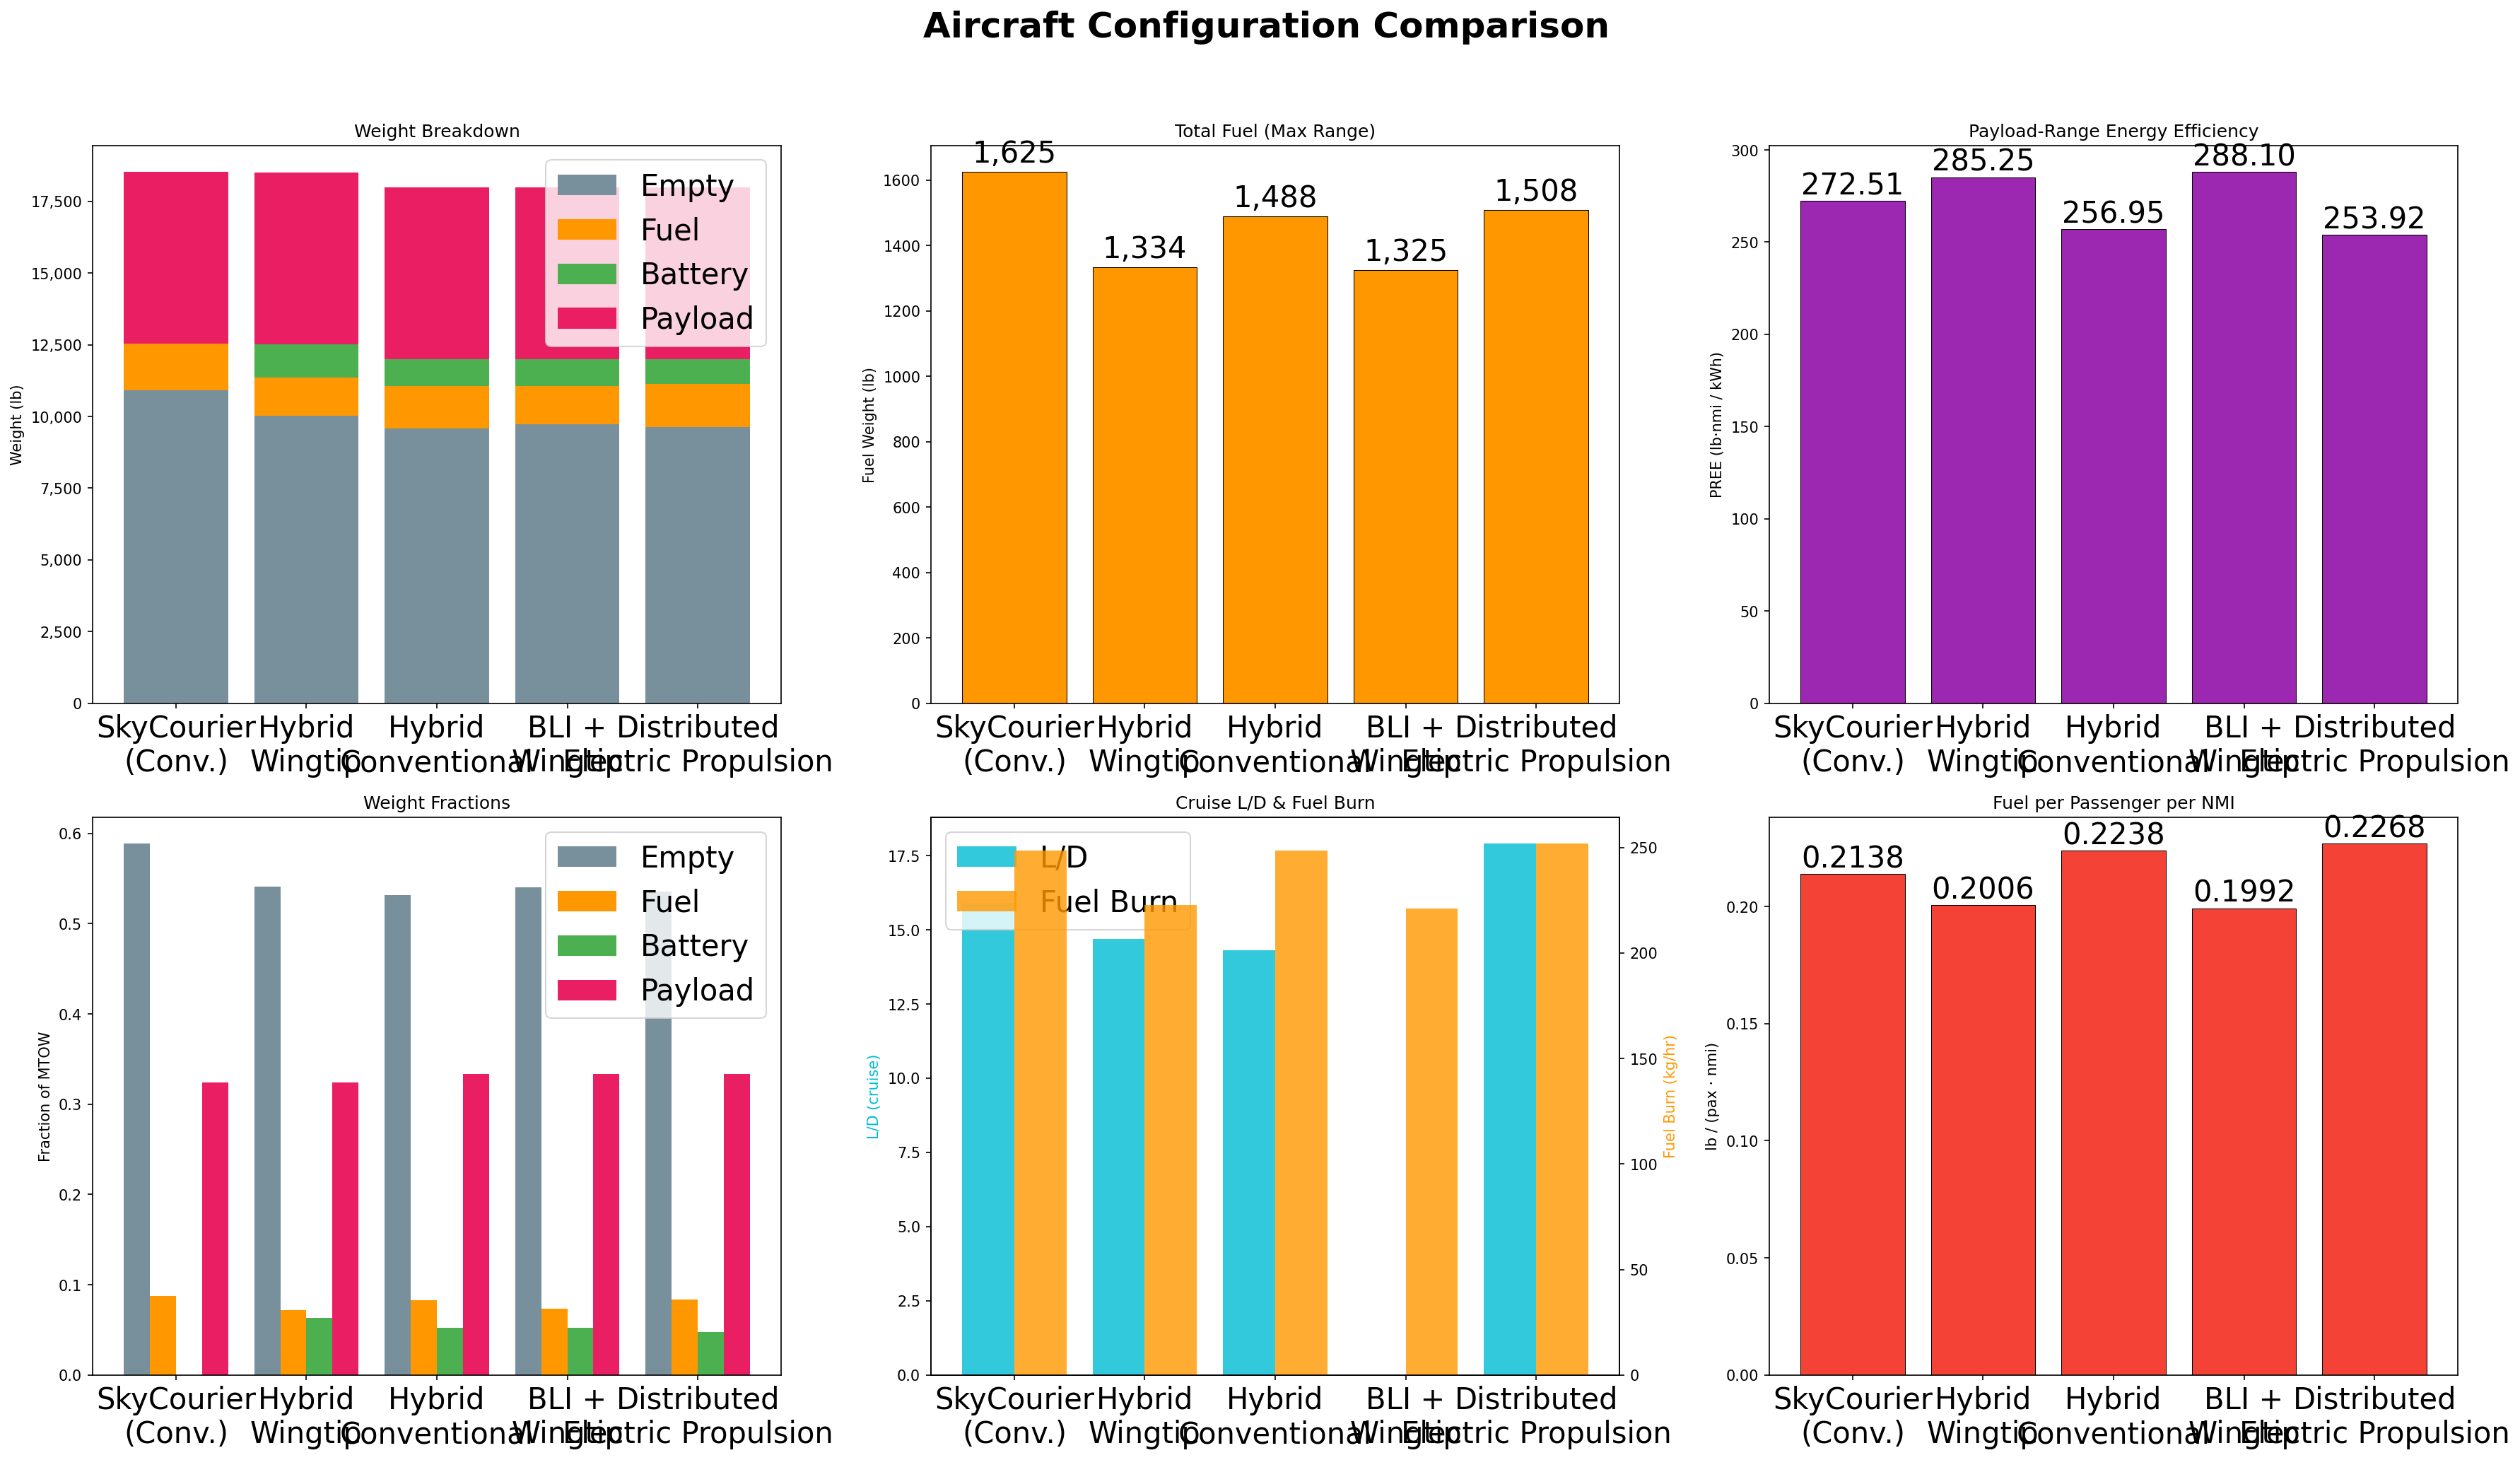

The file beside this chart, header and first rows:
Configuration, Script, Passengers, Payload (lb), Max Range (nmi), MTOW (lb), Empty Wt (lb), Fuel (lb), Battery (lb), EW Frac, Fuel Frac, Batt Frac, Payload Frac, Wing Span (m), Wing Area (m2), AR, Wing Loading (psf), L/D, Thermal Eff, Hybridization, Fuel Burn (kg/hr), Fuel Energy (kWh), Battery Energy (kWh), PREE (lb·nmi/kWh)
SkyCourier (Conv.), skycourier_validation.py, 19, 6000, 400, 18534, 10908, 1625, 0, 0.5886, 0.0877, 0.0000, 0.3237, 20.10, 40.4, 10.00, 42.6, 15.9, 0.2080, 0.0000, 248.4, 8807, 0.0, 272.5
Hybrid Wingtip, hybrid_electric_19pax.py, 19, 6000, 350, 18517, 10018, 1334, 1166, 0.5410, 0.0720, 0.0630, 0.3240, 19.67, 40.2, 9.61, 42.8, 14.7, 0.2150, 0.4170, 222.8, 7230, 132.2, 285.2
Hybrid Conventional, QuarterSpan_Big.py, 19, 6000, 350, 18001, 9575, 1488, 939, 0.5319, 0.0827, 0.0522, 0.3333, 18.96, 47.0, 7.65, 35.6, 14.3, 0.2220, 0.3540, 248.4, 8066, 106.5, 257
BLI + Wingtip, BLI_Big.py, 19, 6000, 350, 18001, 9731, 1325, 946, 0.5406, 0.0736, 0.0525, 0.3333, 19.77, 47.2, 8.27, 35.4, 0.0, 0.2300, 0.2000, 221.1, 7182, 107.2, 288.1
Distributed Electric Propulsion, dep.py, 19, 6000, 350, 18001, 9641, 1508, 851, 0.5356, 0.0838, 0.0473, 0.3333, 19.64, 29.4, 13.14, 56.9, 17.9, 0.2280, 0.4070, 251.8, 8174, 96.5, 253.9
